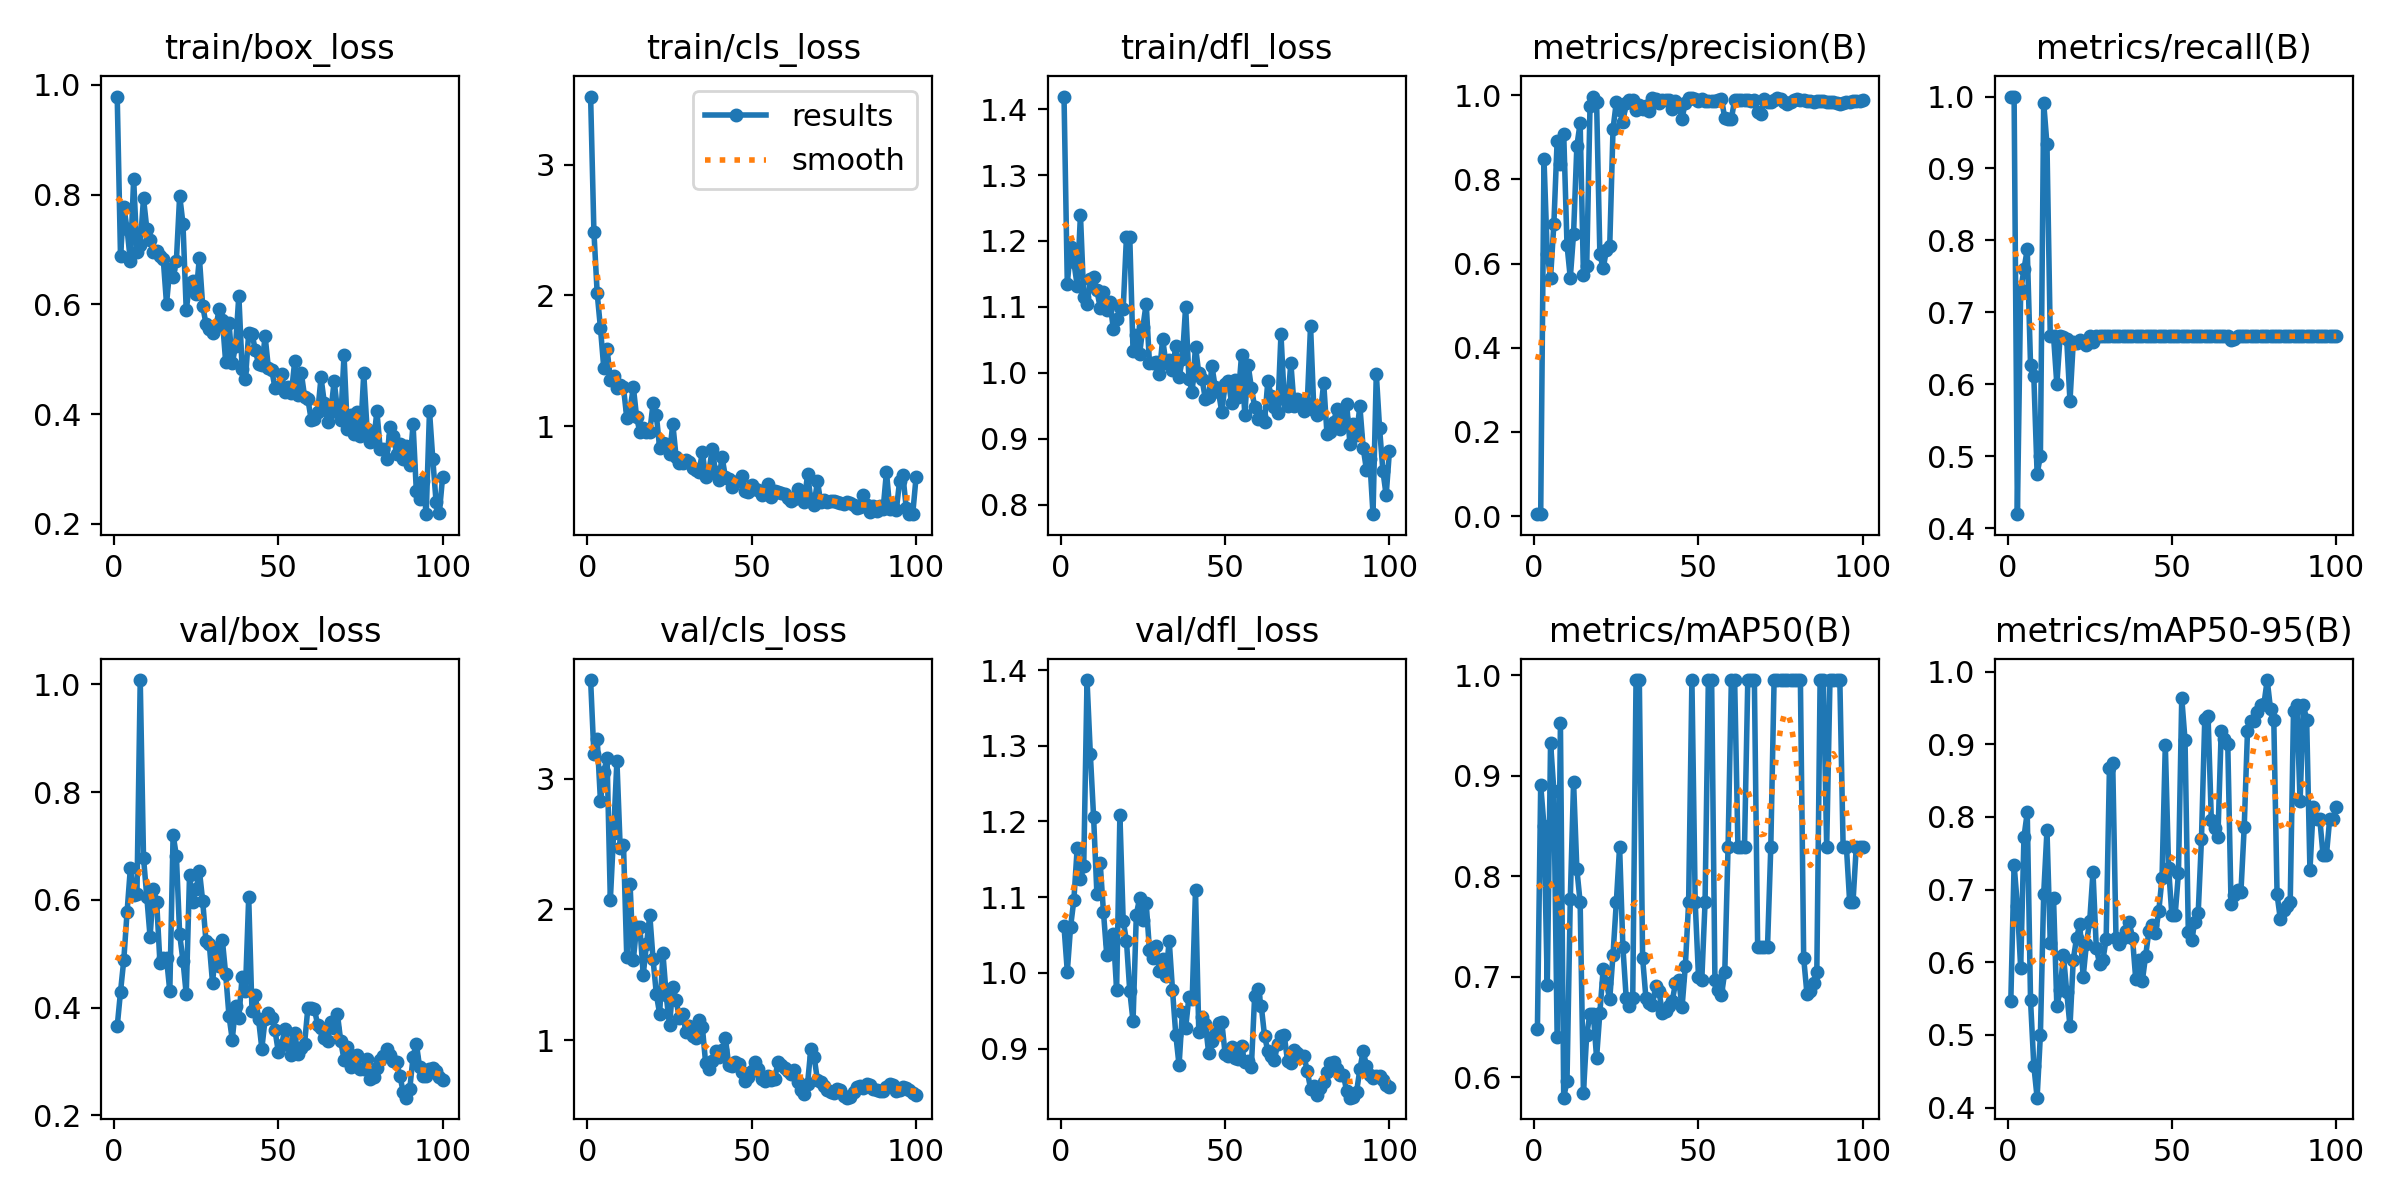

Data behind this chart, as committed beside it:
epoch, time, train/box_loss, train/cls_loss, train/dfl_loss, metrics/precision(B), metrics/recall(B), metrics/mAP50(B), metrics/mAP50-95(B), val/box_loss, val/cls_loss, val/dfl_loss, lr/pg0, lr/pg1, lr/pg2
1, 42.27, 0.9785, 3.521, 1.419, 0.00467, 1, 0.6485, 0.5469, 0.3652, 3.756, 1.061, 0.0001375, 0.0001375, 0.0001375
2, 86.84, 0.6882, 2.488, 1.135, 0.00463, 1, 0.8906, 0.734, 0.4292, 3.188, 1.002, 0.0002847, 0.0002847, 0.0002847
3, 130.4, 0.7777, 2.016, 1.19, 0.8486, 0.4193, 0.85, 0.678, 0.4885, 3.307, 1.061, 0.0004288, 0.0004288, 0.0004288
4, 173.2, 0.7371, 1.749, 1.168, 0.622, 0.7306, 0.6915, 0.592, 0.5775, 2.827, 1.096, 0.0005701, 0.0005701, 0.0005701
5, 219, 0.6789, 1.446, 1.132, 0.5666, 0.76, 0.9326, 0.7723, 0.6588, 3.053, 1.165, 0.0007083, 0.0007083, 0.0007083
6, 264.8, 0.8285, 1.594, 1.24, 0.6933, 0.7874, 0.8851, 0.8062, 0.6098, 3.159, 1.123, 0.0008436, 0.0008436, 0.0008436
7, 311, 0.6953, 1.357, 1.116, 0.8923, 0.6266, 0.6404, 0.5474, 0.6103, 2.072, 1.141, 0.0009759, 0.0009759, 0.0009759
8, 357.1, 0.708, 1.383, 1.104, 0.8356, 0.6111, 0.9519, 0.4577, 1.008, 2.584, 1.387, 0.001105, 0.001105, 0.001105
9, 403.4, 0.7931, 1.289, 1.142, 0.9088, 0.4753, 0.5797, 0.4135, 0.6782, 3.137, 1.29, 0.001151, 0.001151, 0.001151
10, 449.7, 0.7378, 1.314, 1.145, 0.6448, 0.5003, 0.5964, 0.5003, 0.6056, 2.47, 1.206, 0.001139, 0.001139, 0.001139
11, 496.1, 0.717, 1.296, 1.125, 0.5661, 0.9914, 0.7773, 0.6936, 0.5311, 2.494, 1.105, 0.001126, 0.001126, 0.001126
12, 542.2, 0.6953, 1.063, 1.099, 0.6715, 0.9333, 0.8936, 0.7816, 0.6203, 1.634, 1.145, 0.001114, 0.001114, 0.001114
13, 588.2, 0.6975, 1.129, 1.123, 0.8797, 0.6667, 0.8069, 0.6268, 0.5968, 2.194, 1.08, 0.001102, 0.001102, 0.001102
14, 633.9, 0.6883, 1.299, 1.095, 0.9341, 0.6667, 0.7739, 0.6877, 0.4827, 1.616, 1.024, 0.001089, 0.001089, 0.001089
15, 679.6, 0.6829, 1.067, 1.107, 0.5729, 0.6, 0.5847, 0.5396, 0.4924, 1.869, 1.039, 0.001077, 0.001077, 0.001077
16, 725.5, 0.6009, 0.9529, 1.066, 0.5945, 0.6667, 0.6425, 0.5613, 0.4915, 1.864, 1.051, 0.001064, 0.001064, 0.001064
17, 771.8, 0.6647, 0.9886, 1.081, 0.9741, 0.6651, 0.6633, 0.6102, 0.4303, 1.5, 0.9779, 0.001052, 0.001052, 0.001052
18, 818.3, 0.6502, 0.9528, 1.099, 0.997, 0.6628, 0.6633, 0.5594, 0.7211, 1.732, 1.209, 0.00104, 0.00104, 0.00104
19, 865.1, 0.6793, 0.9572, 1.097, 0.9852, 0.5766, 0.6194, 0.5117, 0.6815, 1.959, 1.069, 0.001027, 0.001027, 0.001027
20, 911.8, 0.798, 1.175, 1.207, 0.6223, 0.6589, 0.6644, 0.6034, 0.5357, 1.618, 1.042, 0.001015, 0.001015, 0.001015
21, 958.5, 0.747, 1.084, 1.206, 0.5891, 0.6579, 0.7075, 0.6333, 0.4873, 1.351, 0.976, 0.001002, 0.001002, 0.001002
22, 1005, 0.5888, 0.834, 1.032, 0.6318, 0.6609, 0.6935, 0.6525, 0.4244, 1.201, 0.9363, 0.0009901, 0.0009901, 0.0009901
23, 1051, 0.6389, 0.875, 1.057, 0.6421, 0.6592, 0.6777, 0.5794, 0.6454, 1.664, 1.077, 0.0009778, 0.0009778, 0.0009778
24, 1097, 0.6416, 0.862, 1.028, 0.9195, 0.6546, 0.722, 0.6254, 0.5969, 1.342, 1.099, 0.0009654, 0.0009654, 0.0009654
25, 1143, 0.6187, 0.7842, 1.07, 0.984, 0.6667, 0.7739, 0.657, 0.6194, 1.113, 1.069, 0.000953, 0.000953, 0.000953
26, 1189, 0.685, 1.02, 1.105, 0.9639, 0.6589, 0.8292, 0.7237, 0.6542, 1.407, 1.092, 0.0009406, 0.0009406, 0.0009406
27, 1236, 0.5968, 0.7651, 1.014, 0.9357, 0.6667, 0.7297, 0.6201, 0.598, 1.309, 1.03, 0.0009283, 0.0009283, 0.0009283
28, 1281, 0.5646, 0.7189, 1.015, 0.9828, 0.6667, 0.6791, 0.5975, 0.5235, 1.166, 1.02, 0.0009159, 0.0009159, 0.0009159
29, 1328, 0.5547, 0.7177, 1.016, 0.9883, 0.6667, 0.6711, 0.6029, 0.5187, 1.2, 1.035, 0.0009035, 0.0009035, 0.0009035
30, 1373, 0.5476, 0.7413, 0.9984, 0.9898, 0.6667, 0.6791, 0.6317, 0.4457, 1.063, 1.003, 0.0008911, 0.0008911, 0.0008911
31, 1420, 0.5579, 0.7245, 1.051, 0.9651, 0.6667, 0.995, 0.8667, 0.5114, 1.112, 1.018, 0.0008787, 0.0008787, 0.0008787
32, 1466, 0.5908, 0.6813, 1.014, 0.9763, 0.6667, 0.995, 0.8741, 0.4765, 1.034, 0.9965, 0.0008664, 0.0008664, 0.0008664
33, 1512, 0.5718, 0.6632, 1.02, 0.9663, 0.6667, 0.7186, 0.6327, 0.5247, 1.014, 1.042, 0.000854, 0.000854, 0.000854
34, 1558, 0.4942, 0.6533, 1.005, 0.9736, 0.6667, 0.6791, 0.6252, 0.4618, 1.153, 0.9775, 0.0008416, 0.0008416, 0.0008416
35, 1604, 0.5662, 0.8012, 1.041, 0.963, 0.6667, 0.674, 0.633, 0.3849, 1.099, 0.9184, 0.0008293, 0.0008293, 0.0008293
36, 1650, 0.4925, 0.6119, 0.9929, 0.9929, 0.6667, 0.6723, 0.6435, 0.3403, 0.8213, 0.8779, 0.0008169, 0.0008169, 0.0008169
37, 1698, 0.5239, 0.6557, 1.021, 0.992, 0.6667, 0.691, 0.655, 0.4025, 0.7752, 0.9478, 0.0008045, 0.0008045, 0.0008045
38, 1745, 0.616, 0.827, 1.1, 0.9828, 0.6667, 0.6854, 0.634, 0.3814, 0.8392, 0.9269, 0.0007921, 0.0007921, 0.0007921
39, 1792, 0.4814, 0.6468, 0.991, 0.9893, 0.6667, 0.6638, 0.577, 0.4572, 0.9148, 0.9686, 0.0007797, 0.0007797, 0.0007797
40, 1838, 0.4631, 0.592, 0.9702, 0.9888, 0.6667, 0.6654, 0.6035, 0.4302, 0.8699, 0.9653, 0.0007674, 0.0007674, 0.0007674
41, 1880, 0.5479, 0.7641, 1.04, 0.9886, 0.6667, 0.6704, 0.5738, 0.6045, 0.9247, 1.109, 0.000755, 0.000755, 0.000755
42, 1922, 0.5461, 0.6098, 0.9991, 0.9667, 0.6667, 0.6756, 0.6085, 0.3942, 1.016, 0.9215, 0.0007426, 0.0007426, 0.0007426
43, 1964, 0.5172, 0.5964, 0.9903, 0.9858, 0.6667, 0.6935, 0.6423, 0.4239, 0.8116, 0.9423, 0.0007302, 0.0007302, 0.0007302
44, 2006, 0.4906, 0.5387, 0.9599, 0.978, 0.6667, 0.6965, 0.6517, 0.3782, 0.798, 0.9329, 0.0007179, 0.0007179, 0.0007179
45, 2048, 0.4886, 0.5709, 0.9629, 0.9448, 0.6667, 0.6696, 0.6396, 0.3239, 0.8349, 0.8943, 0.0007055, 0.0007055, 0.0007055
46, 2091, 0.5415, 0.581, 1.01, 0.9829, 0.6667, 0.7107, 0.67, 0.3792, 0.82, 0.9103, 0.0006931, 0.0006931, 0.0006931
47, 2133, 0.4831, 0.6158, 0.9776, 0.9941, 0.6667, 0.7739, 0.7156, 0.3901, 0.7581, 0.9197, 0.0006808, 0.0006808, 0.0006808
48, 2176, 0.4806, 0.5024, 0.9708, 0.9938, 0.6667, 0.995, 0.8994, 0.3811, 0.6838, 0.9333, 0.0006684, 0.0006684, 0.0006684
49, 2218, 0.4474, 0.4935, 0.9404, 0.9923, 0.6667, 0.7739, 0.7296, 0.3578, 0.7164, 0.9349, 0.000656, 0.000656, 0.000656
50, 2261, 0.4487, 0.5494, 0.9828, 0.9875, 0.6667, 0.7002, 0.6643, 0.3182, 0.7616, 0.8934, 0.0006436, 0.0006436, 0.0006436
51, 2304, 0.4722, 0.5236, 0.9875, 0.9905, 0.6667, 0.6965, 0.6653, 0.3304, 0.8333, 0.8902, 0.0006312, 0.0006312, 0.0006312
52, 2346, 0.4397, 0.5092, 0.9535, 0.9874, 0.6667, 0.7739, 0.7229, 0.3596, 0.7824, 0.9022, 0.0006189, 0.0006189, 0.0006189
53, 2388, 0.4494, 0.4708, 0.9889, 0.9862, 0.6667, 0.995, 0.9638, 0.3323, 0.7015, 0.8871, 0.0006065, 0.0006065, 0.0006065
54, 2431, 0.438, 0.5012, 0.9636, 0.9859, 0.6667, 0.995, 0.9058, 0.3121, 0.6852, 0.886, 0.0005941, 0.0005941, 0.0005941
55, 2473, 0.4966, 0.5586, 1.026, 0.9866, 0.6667, 0.6965, 0.6411, 0.353, 0.7269, 0.9031, 0.0005818, 0.0005818, 0.0005818
56, 2516, 0.4342, 0.4595, 0.9359, 0.9896, 0.6667, 0.687, 0.6306, 0.3131, 0.6944, 0.8823, 0.0005694, 0.0005694, 0.0005694
57, 2558, 0.4748, 0.5008, 1.012, 0.9922, 0.6667, 0.6818, 0.656, 0.3241, 0.701, 0.8842, 0.000557, 0.000557, 0.000557
58, 2602, 0.4318, 0.4993, 0.9771, 0.945, 0.6667, 0.7048, 0.6673, 0.3324, 0.8329, 0.8762, 0.0005446, 0.0005446, 0.0005446
59, 2648, 0.4274, 0.4904, 0.948, 0.9438, 0.6667, 0.8292, 0.7698, 0.3999, 0.8111, 0.9699, 0.0005322, 0.0005322, 0.0005322
60, 2694, 0.3898, 0.4834, 0.9292, 0.944, 0.6667, 0.995, 0.9346, 0.4001, 0.789, 0.9786, 0.0005199, 0.0005199, 0.0005199
... 40 more rows
